The GitHub repository minhpqtakeuchi-debug/boring-reader contains a labelled image folder "boring_cls_dataset" with 2 categories: body, head. Examples follow, each with its label.

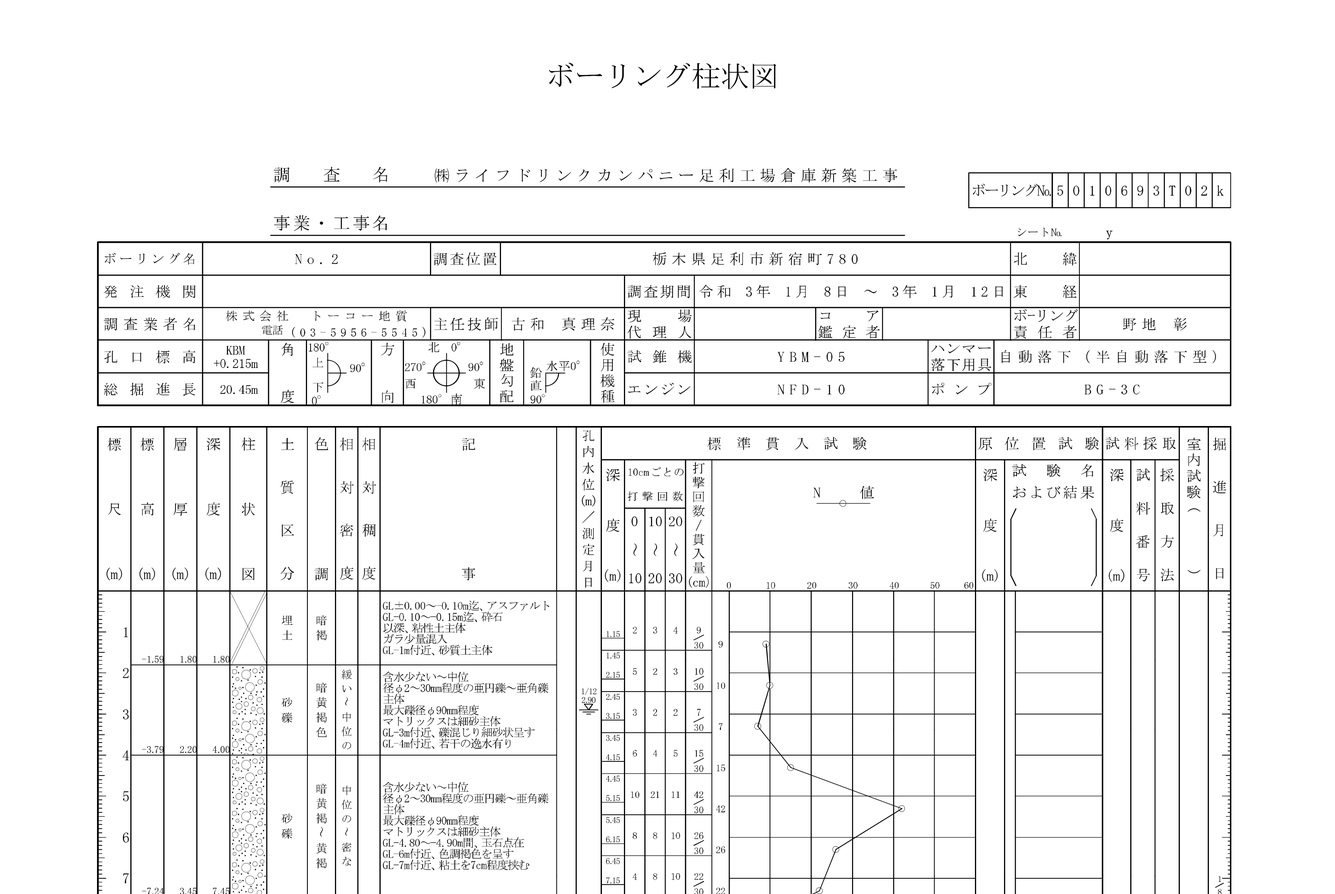
Label: head

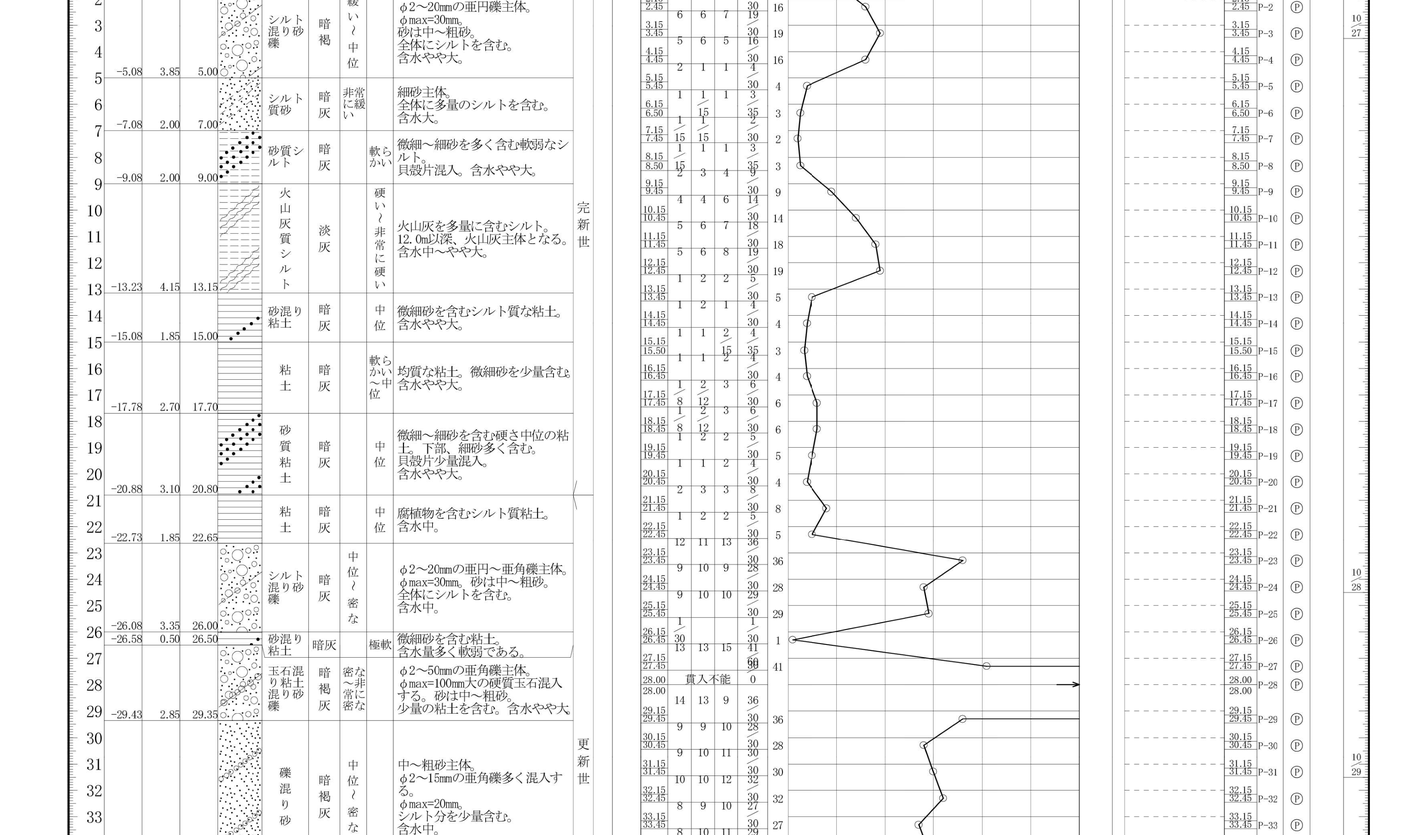
Label: body

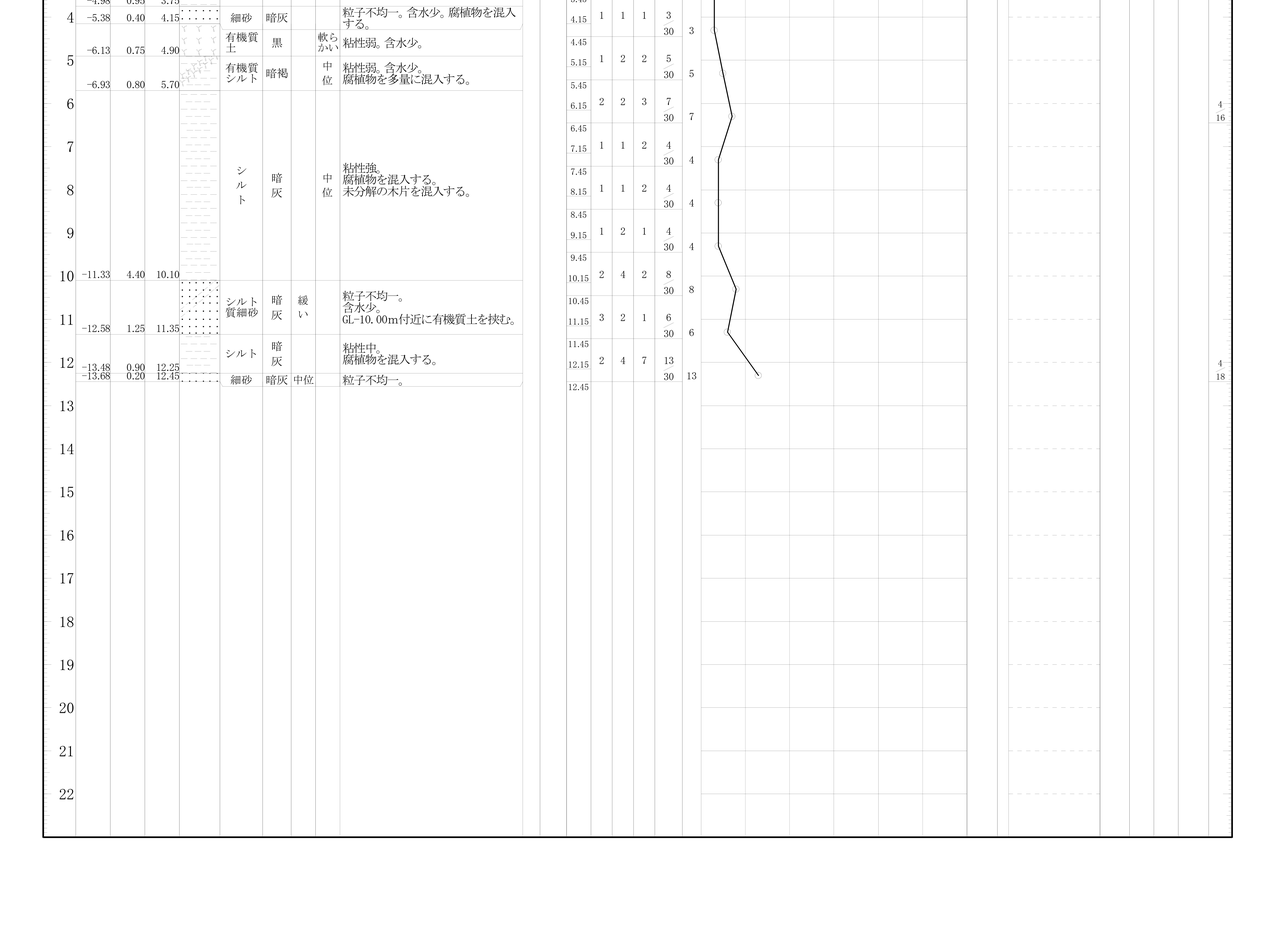
Label: body

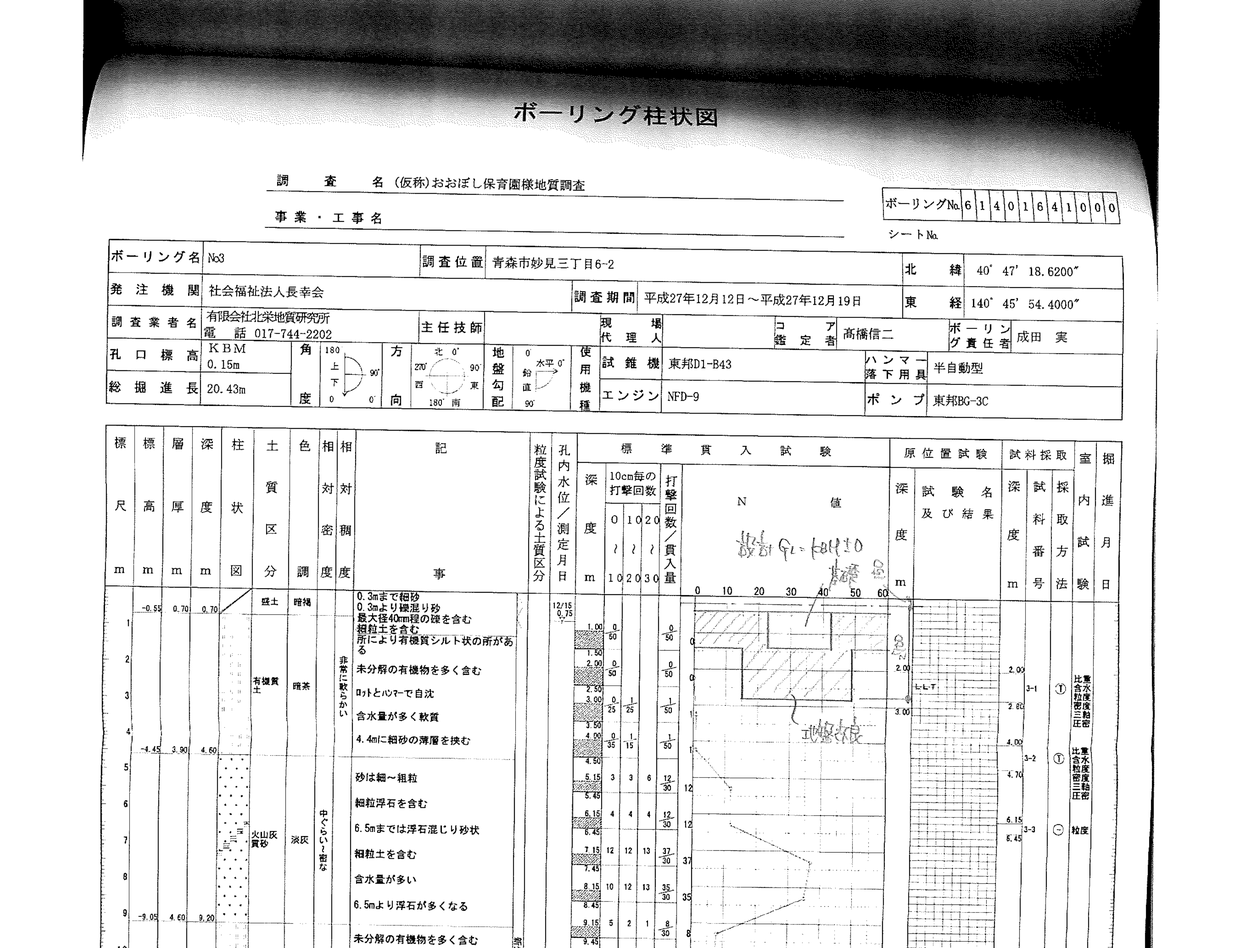
Label: head

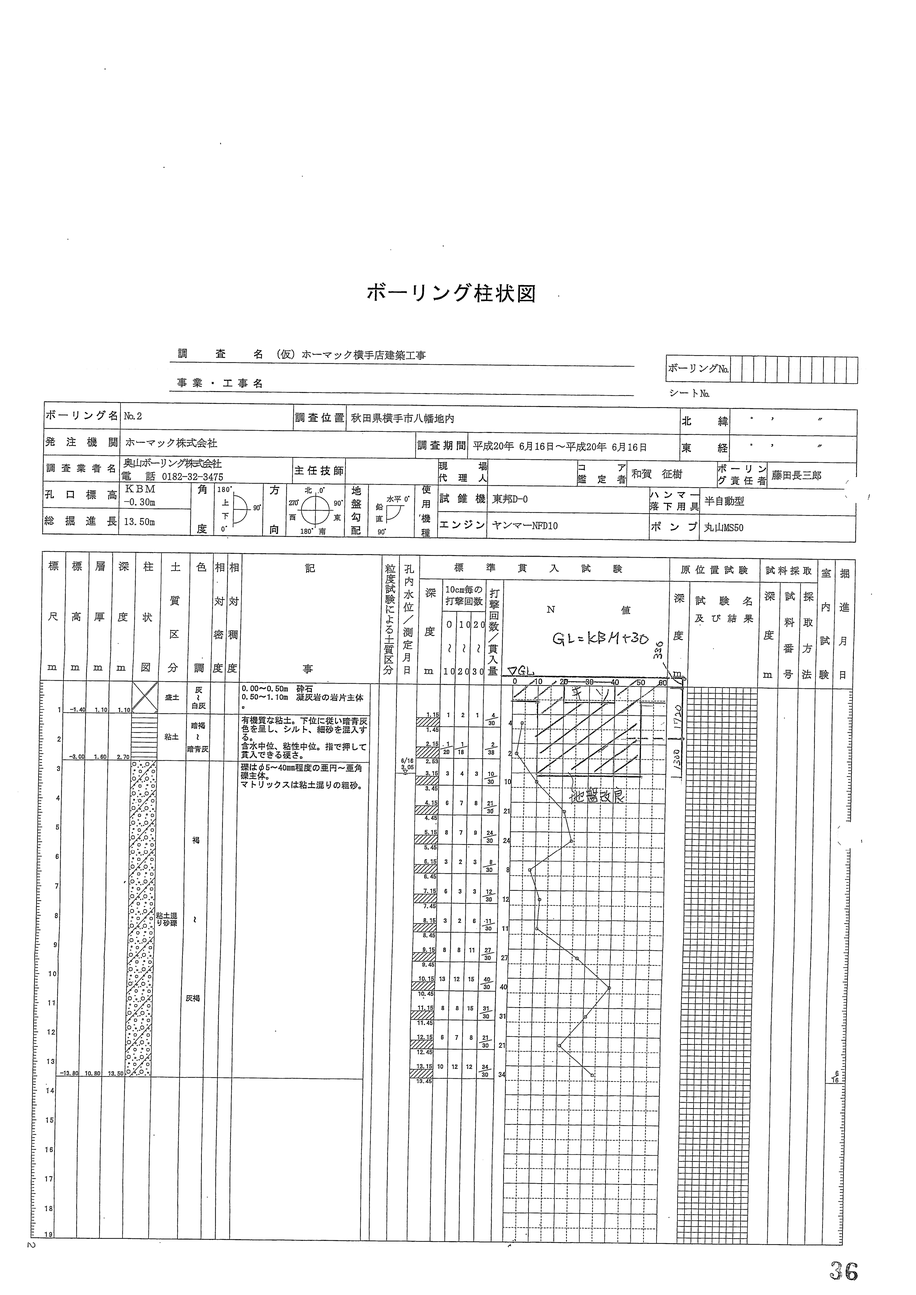
Label: head

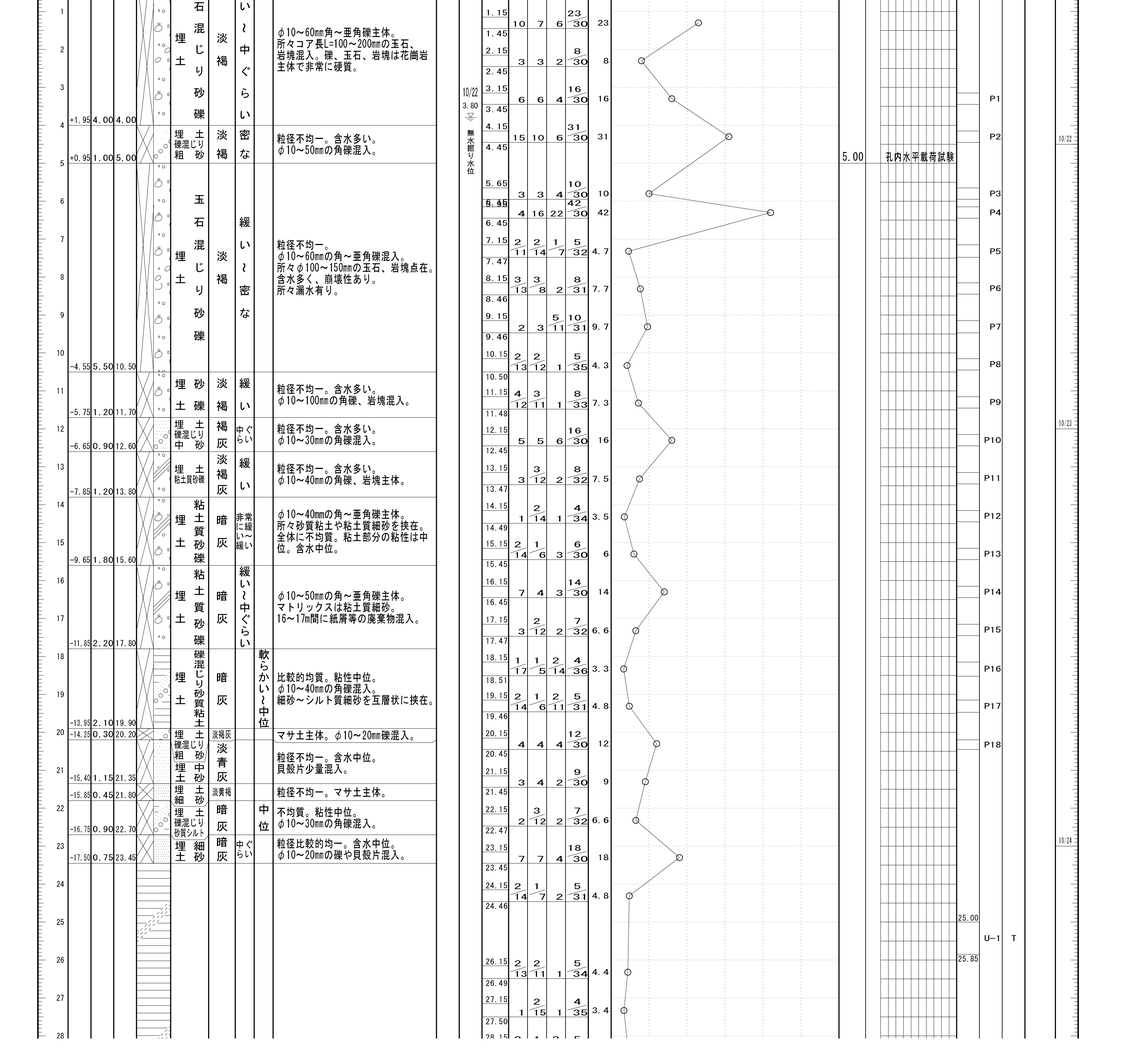
Label: body
